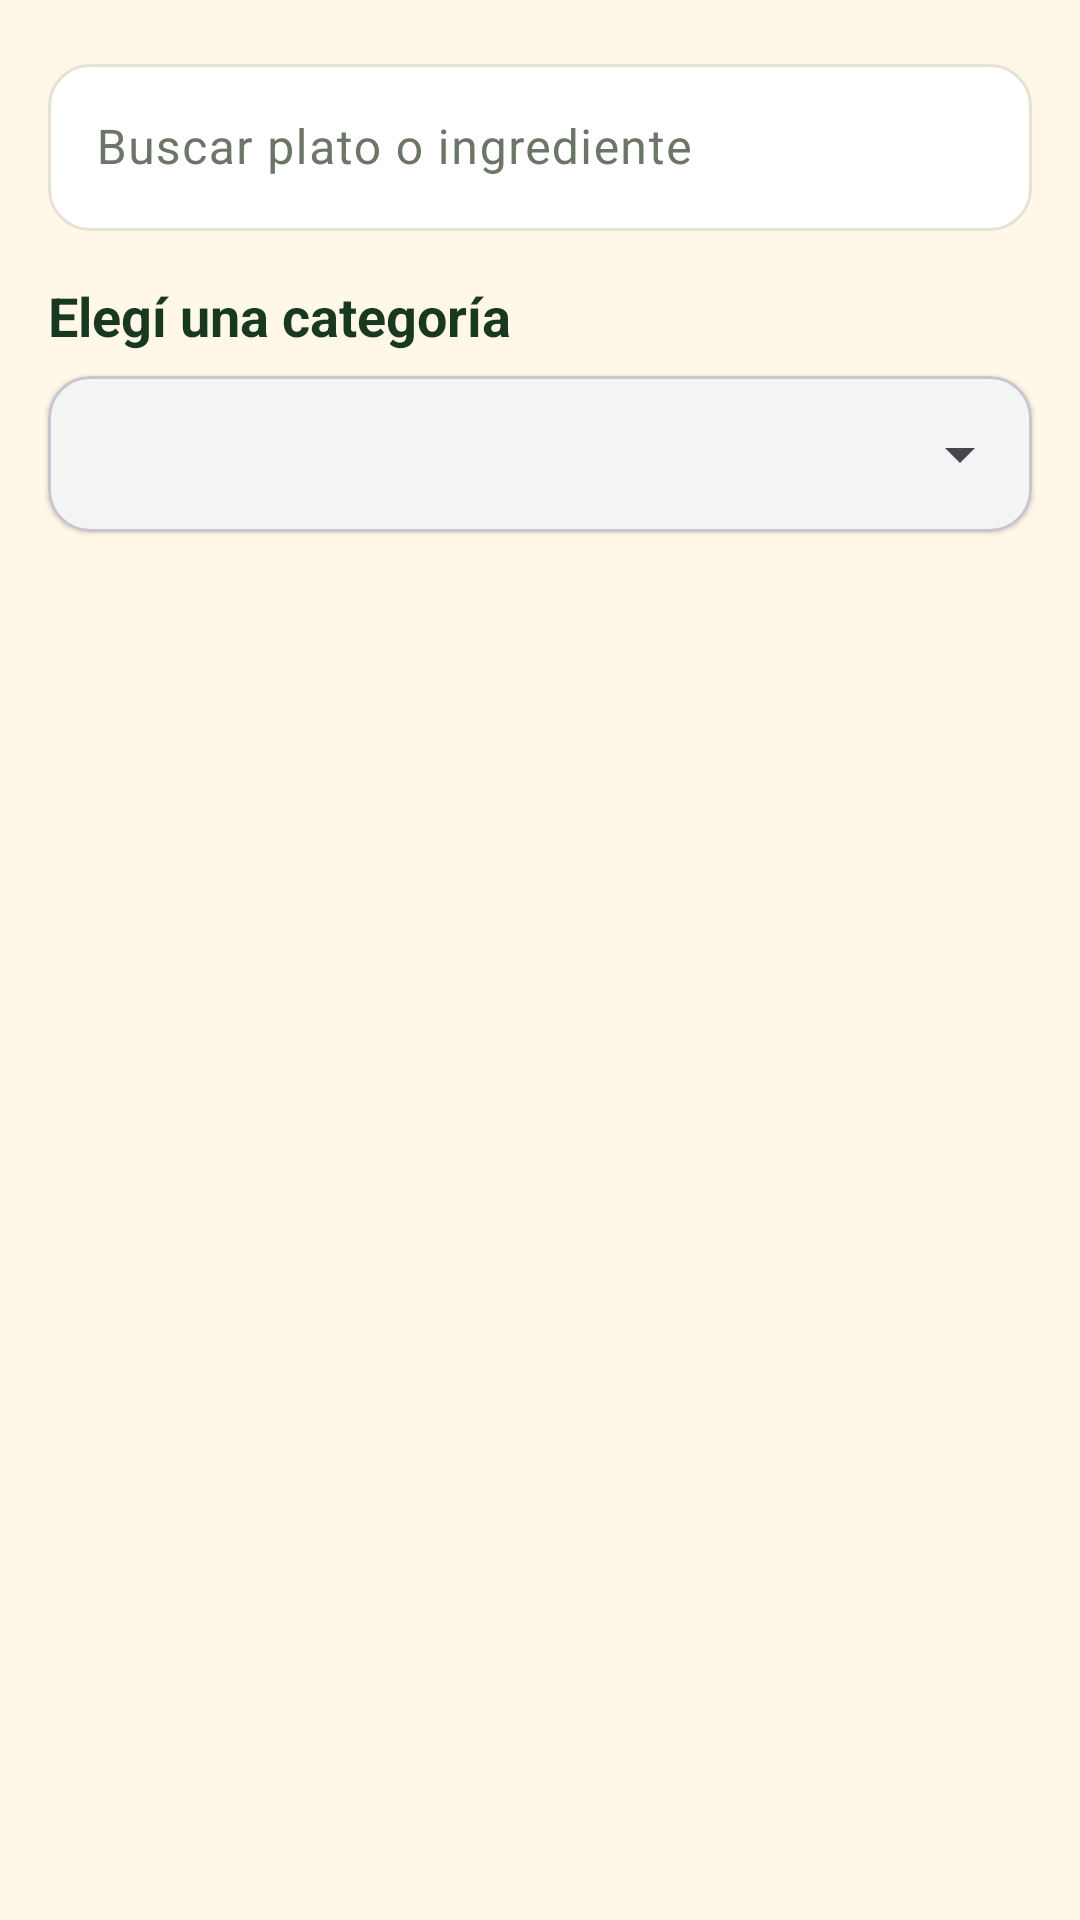

Reconstruct the res/layout file that produces this screen, plus the resources it refers to.
<!-- AndroidManifest.xml: application theme Theme.Bitey -->
<!-- res/layout/fragment_meal_list.xml -->
<?xml version="1.0" encoding="utf-8"?>
<androidx.constraintlayout.widget.ConstraintLayout
    xmlns:android="http://schemas.android.com/apk/res/android"
    xmlns:app="http://schemas.android.com/apk/res-auto"
    xmlns:tools="http://schemas.android.com/tools"
    android:layout_width="match_parent"
    android:layout_height="match_parent"
    android:background="?android:attr/windowBackground"
    tools:context=".ui.fragment.MealListFragment">

    
    <com.google.android.material.textfield.TextInputLayout
        android:id="@+id/searchInputLayout"
        style="@style/Widget.Material3.TextInputLayout.OutlinedBox"
        android:layout_width="0dp"
        android:layout_height="wrap_content"
        android:layout_marginStart="16dp"
        android:layout_marginTop="16dp"
        android:layout_marginEnd="16dp"
        android:hint="@string/search_hint"
        app:boxBackgroundColor="?attr/colorSurface"
        app:boxCornerRadiusTopStart="14dp"
        app:boxCornerRadiusTopEnd="14dp"
        app:boxCornerRadiusBottomStart="14dp"
        app:boxCornerRadiusBottomEnd="14dp"
        app:layout_constraintEnd_toEndOf="parent"
        app:layout_constraintStart_toStartOf="parent"
        app:layout_constraintTop_toTopOf="parent">

        <com.google.android.material.textfield.TextInputEditText
            android:id="@+id/etSearch"
            android:layout_width="match_parent"
            android:layout_height="wrap_content"
            android:imeOptions="actionSearch"
            android:inputType="text"
            android:maxLines="1"
            android:textColor="?attr/colorOnSurface"
            android:textSize="16sp" />

    </com.google.android.material.textfield.TextInputLayout>

    
    <com.google.android.material.button.MaterialButton
        android:id="@+id/btnBackToCategories"
        android:layout_width="wrap_content"
        android:layout_height="wrap_content"
        android:layout_marginTop="8dp"
        android:layout_marginEnd="16dp"
        android:text="@string/back_to_categories"
        android:visibility="gone"
        app:layout_constraintEnd_toEndOf="parent"
        app:layout_constraintTop_toBottomOf="@id/searchInputLayout" />

    <TextView
        android:id="@+id/tvCategoryLabel"
        android:layout_width="0dp"
        android:layout_height="wrap_content"
        android:layout_marginStart="16dp"
        android:layout_marginTop="16dp"
        android:layout_marginEnd="16dp"
        android:text="@string/choose_category"
        android:textColor="?attr/colorOnBackground"
        android:textSize="18sp"
        android:textStyle="bold"
        app:layout_constraintEnd_toEndOf="parent"
        app:layout_constraintStart_toStartOf="parent"
        app:layout_constraintTop_toBottomOf="@id/btnBackToCategories" />

    <com.google.android.material.card.MaterialCardView
        android:id="@+id/cardCategorySelector"
        android:layout_width="0dp"
        android:layout_height="wrap_content"
        android:layout_marginStart="16dp"
        android:layout_marginTop="8dp"
        android:layout_marginEnd="16dp"
        app:cardBackgroundColor="?attr/colorSurface"
        app:cardCornerRadius="14dp"
        app:cardElevation="1dp"
        app:layout_constraintEnd_toEndOf="parent"
        app:layout_constraintStart_toStartOf="parent"
        app:layout_constraintTop_toBottomOf="@id/tvCategoryLabel">

        <Spinner
            android:id="@+id/spinnerCategories"
            android:layout_width="match_parent"
            android:layout_height="52dp"
            android:paddingStart="12dp"
            android:paddingEnd="12dp" />
    </com.google.android.material.card.MaterialCardView>

    <androidx.recyclerview.widget.RecyclerView
        android:id="@+id/recyclerView"
        android:layout_width="0dp"
        android:layout_height="0dp"
        android:layout_marginTop="10dp"
        android:clipToPadding="false"
        android:paddingBottom="8dp"
        app:layout_constraintBottom_toBottomOf="parent"
        app:layout_constraintEnd_toEndOf="parent"
        app:layout_constraintStart_toStartOf="parent"
        app:layout_constraintTop_toBottomOf="@id/cardCategorySelector"
        tools:listitem="@layout/item_meal" />

    <ProgressBar
        android:id="@+id/progressBar"
        android:layout_width="wrap_content"
        android:layout_height="wrap_content"
        android:visibility="gone"
        app:layout_constraintBottom_toBottomOf="@id/recyclerView"
        app:layout_constraintEnd_toEndOf="@id/recyclerView"
        app:layout_constraintStart_toStartOf="@id/recyclerView"
        app:layout_constraintTop_toTopOf="@id/recyclerView" />

    
    <TextView
        android:id="@+id/tvEmptyOrError"
        android:layout_width="0dp"
        android:layout_height="wrap_content"
        android:layout_margin="20dp"
        android:background="?attr/selectableItemBackground"
        android:gravity="center"
        android:padding="12dp"
        android:textColor="?attr/colorOnBackground"
        android:textSize="16sp"
        android:visibility="gone"
        app:layout_constraintBottom_toBottomOf="@id/recyclerView"
        app:layout_constraintEnd_toEndOf="parent"
        app:layout_constraintStart_toStartOf="parent"
        app:layout_constraintTop_toTopOf="@id/recyclerView"
        tools:text="No se pudo conectar. Tocá para reintentar." />
</androidx.constraintlayout.widget.ConstraintLayout>
<!-- res/layout/item_meal.xml (included above) -->
<?xml version="1.0" encoding="utf-8"?>
<com.google.android.material.card.MaterialCardView
    xmlns:android="http://schemas.android.com/apk/res/android"
    xmlns:app="http://schemas.android.com/apk/res-auto"
    android:layout_width="match_parent"
    android:layout_height="wrap_content"
    android:layout_marginHorizontal="16dp"
    android:layout_marginTop="10dp"
    android:layout_marginBottom="6dp"
    app:cardBackgroundColor="?attr/colorSurface"
    app:cardCornerRadius="20dp"
    app:cardElevation="2dp"
    app:strokeColor="@color/bitey_border"
    app:strokeWidth="1dp">

    <androidx.constraintlayout.widget.ConstraintLayout
        android:layout_width="match_parent"
        android:layout_height="wrap_content"
        android:minHeight="118dp"
        android:padding="12dp">

        <com.google.android.material.card.MaterialCardView
            android:id="@+id/cardMealImage"
            android:layout_width="96dp"
            android:layout_height="96dp"
            app:cardCornerRadius="16dp"
            app:cardElevation="0dp"
            app:strokeColor="@color/bitey_border"
            app:strokeWidth="1dp"
            app:layout_constraintBottom_toBottomOf="parent"
            app:layout_constraintStart_toStartOf="parent"
            app:layout_constraintTop_toTopOf="parent">

            <ImageView
                android:id="@+id/ivMeal"
                android:layout_width="match_parent"
                android:layout_height="match_parent"
                android:contentDescription="@string/meal_image_description"
                android:scaleType="centerCrop" />

        </com.google.android.material.card.MaterialCardView>

        <TextView
            android:id="@+id/tvMealName"
            android:layout_width="0dp"
            android:layout_height="wrap_content"
            android:layout_marginStart="14dp"
            android:layout_marginEnd="4dp"
            android:fontFamily="sans-serif-medium"
            android:maxLines="3"
            android:ellipsize="end"
            android:textColor="?attr/colorOnSurface"
            android:textSize="18sp"
            app:layout_constraintBottom_toBottomOf="parent"
            app:layout_constraintEnd_toStartOf="@id/btnFavorite"
            app:layout_constraintStart_toEndOf="@id/cardMealImage"
            app:layout_constraintTop_toTopOf="parent" />

        
        <ImageButton
            android:id="@+id/btnFavorite"
            android:layout_width="48dp"
            android:layout_height="48dp"
            android:background="?attr/selectableItemBackgroundBorderless"
            android:contentDescription="@string/cd_add_favorite"
            android:src="@drawable/ic_star_outline"
            app:layout_constraintBottom_toBottomOf="parent"
            app:layout_constraintEnd_toEndOf="parent"
            app:layout_constraintTop_toTopOf="parent"/>

    </androidx.constraintlayout.widget.ConstraintLayout>

</com.google.android.material.card.MaterialCardView>
<!-- resources referenced by this layout -->
<resources>
  <color name="bitey_border">#E8E2D5</color>
  <!-- drawable ic_star_outline (drawable) -->
  <?xml version="1.0" encoding="utf-8"?>
  <vector xmlns:android="http://schemas.android.com/apk/res/android"
      android:width="24dp"
      android:height="24dp"
      android:viewportWidth="24"
      android:viewportHeight="24">
  
      <path
          android:fillColor="@color/bitey_favorite_icon"
          android:pathData="M22,9.24l-7.19,-0.62L12,2 9.19,8.63 2,9.24l5.46,4.73L5.82,21 12,17.27 18.18,21l-1.63,-7.03L22,9.24zM12,15.4l-3.76,2.27 1,-4.28 -3.32,-2.88 4.38,-0.38L12,6.1l1.71,4.04 4.38,0.38 -3.32,2.88 1,4.28L12,15.4z" />
  
  </vector>
  <string name="back_to_categories">Volver a categorías</string>
  <string name="cd_add_favorite">Guardar en Mi Recetario</string>
  <string name="choose_category">Elegí una categoría</string>
  <string name="meal_image_description">Imagen del plato</string>
  <string name="search_hint">Buscar plato o ingrediente</string>
  <style name="Theme.Bitey" parent="Base.Theme.Bitey" />
  <color name="bitey_favorite_icon">@color/bitey_primary</color>
  <style name="Base.Theme.Bitey" parent="Theme.Material3.DayNight.NoActionBar">
  
          
          <item name="colorPrimary">@color/bitey_primary</item>
          <item name="colorOnPrimary">@color/bitey_surface</item>
  
          <item name="colorSecondary">@color/bitey_secondary</item>
          <item name="colorOnSecondary">@color/bitey_text_primary</item>
  
          
          <item name="android:windowBackground">@color/bitey_background</item>
          <item name="colorOnBackground">@color/bitey_text_primary</item>
  
          <item name="colorSurface">@color/bitey_surface</item>
          <item name="colorOnSurface">@color/bitey_text_primary</item>
  
          
          <item name="colorSurfaceVariant">@color/bitey_secondary_background</item>
          <item name="colorOnSurfaceVariant">@color/bitey_text_secondary</item>
          <item name="colorOutline">@color/bitey_border</item>
  
      </style>
  <color name="bitey_primary">#244C2B</color>
  <color name="bitey_surface">#FFFFFF</color>
  <color name="bitey_secondary">#83B943</color>
  <color name="bitey_text_primary">#183820</color>
  <color name="bitey_background">#FFF8E8</color>
  <color name="bitey_secondary_background">#E7EFDF</color>
  <color name="bitey_text_secondary">#6B7568</color>
</resources>
